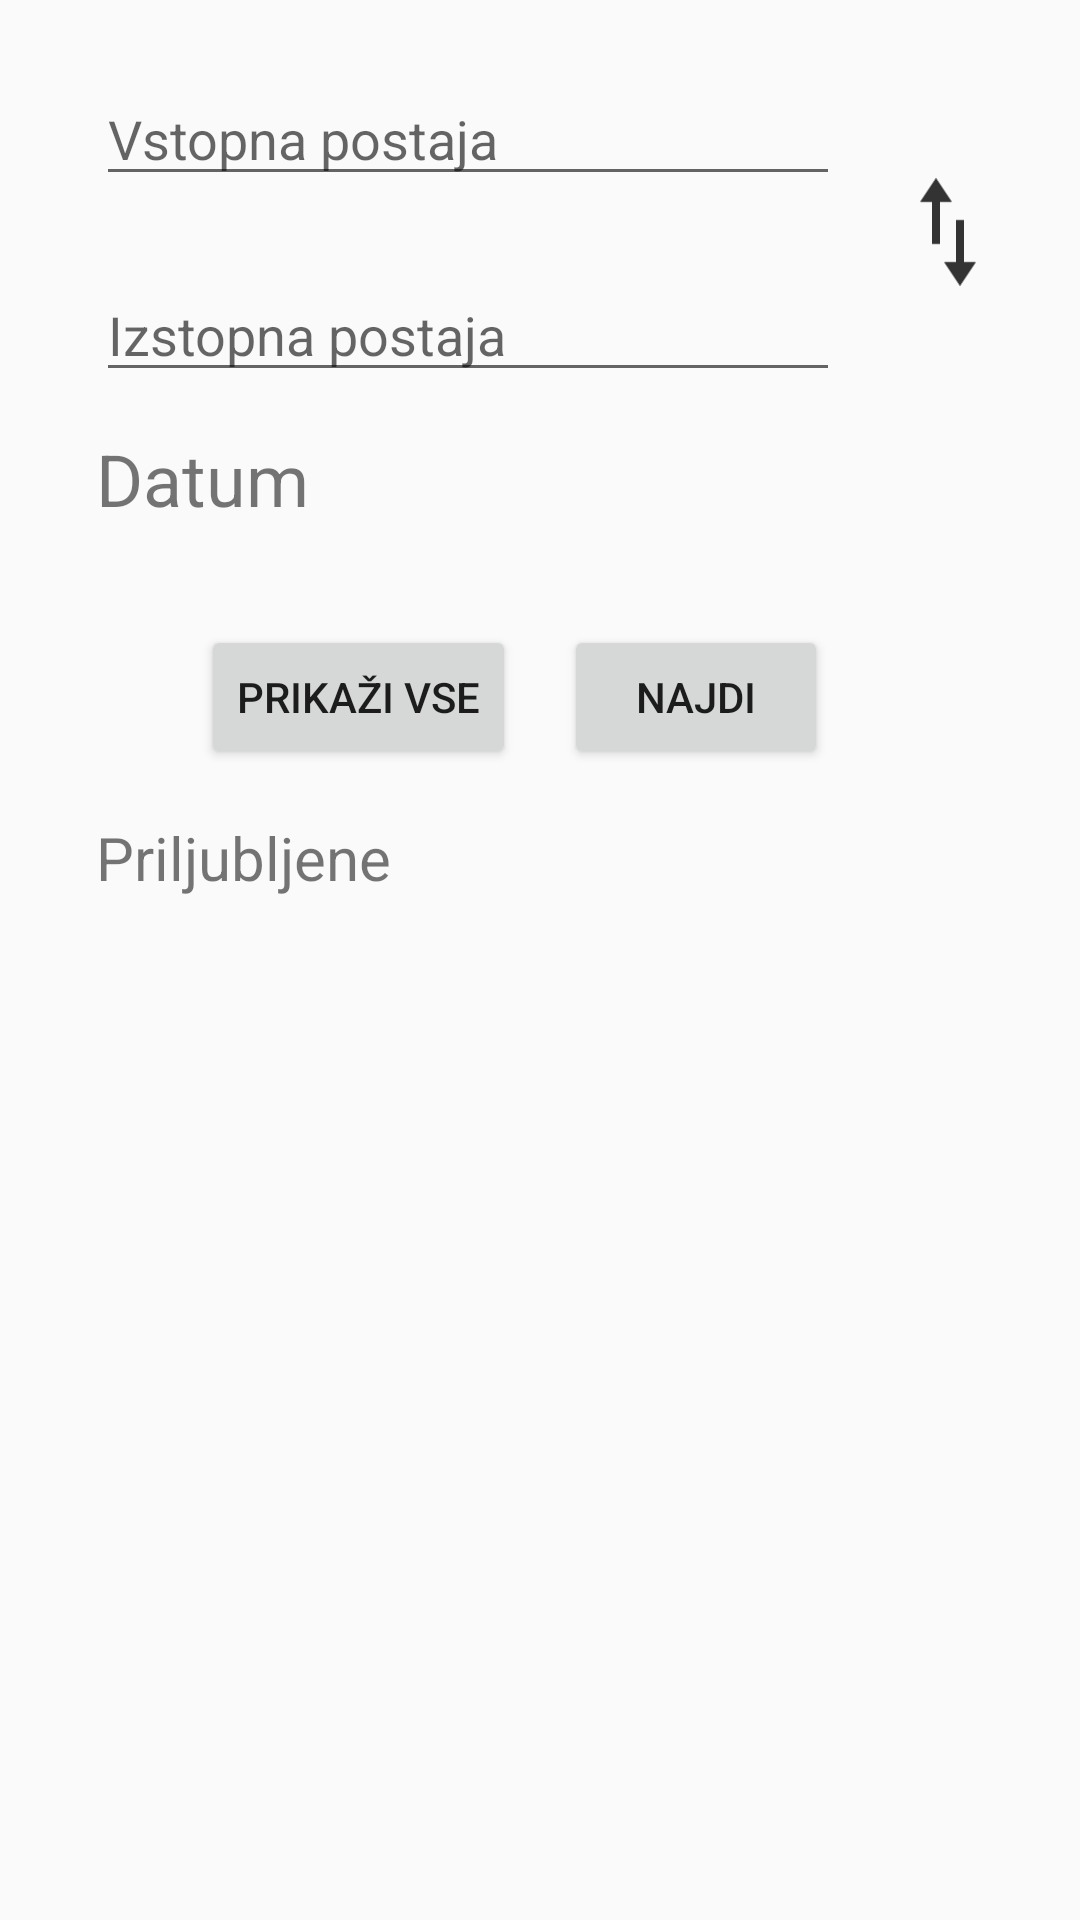

This screen was rendered from an Android layout file. Write that file and the resources it references.
<!-- AndroidManifest.xml: application theme AppTheme -->
<!-- res/layout/activity_main.xml -->
<?xml version="1.0" encoding="utf-8"?>
<android.support.constraint.ConstraintLayout xmlns:android="http://schemas.android.com/apk/res/android"
    xmlns:app="http://schemas.android.com/apk/res-auto"
    xmlns:tools="http://schemas.android.com/tools"
    android:layout_width="match_parent"
    android:layout_height="match_parent"
    android:paddingLeft="32dp"
    android:paddingRight="32dp"
    tools:context=".MainActivity">

    <AutoCompleteTextView
        android:id="@+id/vstopna_vnos"
        android:layout_width="0dp"
        android:layout_height="wrap_content"
        android:layout_marginTop="24dp"
        android:layout_marginEnd="8dp"
        android:layout_marginRight="8dp"
        android:layout_marginBottom="16dp"
        android:hint="@string/entry_station"
        app:layout_constraintBottom_toTopOf="@+id/izstopna_vnos"
        app:layout_constraintEnd_toStartOf="@+id/imageButton"
        app:layout_constraintStart_toStartOf="parent"
        app:layout_constraintTop_toTopOf="parent" />

    <AutoCompleteTextView
        android:id="@+id/izstopna_vnos"
        android:layout_width="0dp"
        android:layout_height="wrap_content"
        android:layout_marginTop="24dp"
        android:layout_marginEnd="24dp"
        android:layout_marginRight="24dp"
        android:hint="@string/exit_station"
        app:layout_constraintEnd_toStartOf="@+id/imageButton"
        app:layout_constraintStart_toStartOf="parent"
        app:layout_constraintTop_toBottomOf="@id/vstopna_vnos" />

    <Button
        android:id="@+id/prikazi_vse"
        android:layout_width="wrap_content"
        android:layout_height="wrap_content"
        android:layout_marginTop="24dp"
        android:layout_marginEnd="8dp"
        android:layout_marginRight="8dp"
        android:onClick="launchShowAll"
        android:text="@string/showAll_button"
        app:layout_constraintEnd_toStartOf="@+id/main_guidelineMid"
        app:layout_constraintTop_toBottomOf="@+id/datum_vnos" />

    <Button
        android:id="@+id/najdi"
        android:layout_width="wrap_content"
        android:layout_height="wrap_content"
        android:layout_marginStart="8dp"
        android:layout_marginLeft="8dp"
        android:text="@string/showSingle_button"
        app:layout_constraintBaseline_toBaselineOf="@+id/prikazi_vse"
        app:layout_constraintStart_toStartOf="@+id/main_guidelineMid" />

    <Button
        android:id="@+id/datum_vnos"
        android:layout_width="wrap_content"
        android:layout_height="wrap_content"
        android:layout_marginStart="8dp"
        android:layout_marginLeft="8dp"
        android:layout_marginTop="12dp"
        android:layout_marginEnd="8dp"
        android:layout_marginRight="8dp"
        android:background="@android:color/transparent"
        android:onClick="setDate"
        android:textSize="22sp"
        android:textStyle="normal"
        app:layout_constraintBaseline_toBaselineOf="@id/datum_textview"
        app:layout_constraintEnd_toEndOf="parent"
        app:layout_constraintStart_toStartOf="parent"
        app:layout_constraintTop_toBottomOf="@+id/izstopna_vnos" />

    <TextView
        android:id="@+id/favorites_textView"
        android:layout_width="wrap_content"
        android:layout_height="wrap_content"
        android:layout_marginTop="16dp"
        android:text="@string/favorites"
        android:textSize="20sp"
        app:layout_constraintStart_toStartOf="parent"
        app:layout_constraintTop_toBottomOf="@+id/prikazi_vse" />

    <ListView
        android:id="@+id/favorites_listview"
        android:layout_width="0dp"
        android:layout_height="0dp"
        android:layout_marginTop="8dp"
        android:layout_marginBottom="8dp"
        app:layout_constraintBottom_toBottomOf="parent"
        app:layout_constraintEnd_toEndOf="parent"
        app:layout_constraintStart_toStartOf="parent"
        app:layout_constraintTop_toBottomOf="@+id/favorites_textView" />

    <TextView
        android:id="@+id/datum_textview"
        android:layout_width="wrap_content"
        android:layout_height="wrap_content"
        android:layout_marginTop="12dp"
        android:layout_marginBottom="8dp"
        android:text="@string/date"
        android:textSize="24sp"
        app:layout_constraintBottom_toBottomOf="@+id/datum_vnos"
        app:layout_constraintStart_toStartOf="parent"
        app:layout_constraintTop_toBottomOf="@+id/izstopna_vnos" />

    <ImageButton
        android:id="@+id/imageButton"
        android:layout_width="wrap_content"
        android:layout_height="wrap_content"
        android:layout_marginStart="16dp"
        android:layout_marginLeft="16dp"
        android:layout_marginTop="8dp"

        android:layout_marginBottom="8dp"
        android:background="@android:color/transparent"
        android:onClick="swapStations"
        android:scaleType="center"
        android:scaleY="1.5"
        android:src="@drawable/swap_arrows_vertical"
        app:layout_constraintBottom_toBottomOf="@+id/izstopna_vnos"
        app:layout_constraintEnd_toEndOf="parent"
        app:layout_constraintStart_toEndOf="@+id/vstopna_vnos"
        app:layout_constraintTop_toTopOf="@+id/vstopna_vnos" />

    <android.support.constraint.Guideline
        android:id="@+id/main_guidelineMid"
        android:layout_width="wrap_content"
        android:layout_height="wrap_content"
        android:orientation="vertical"
        app:layout_constraintGuide_percent="0.5" />

</android.support.constraint.ConstraintLayout>
<!-- resources referenced by this layout -->
<resources>
  <!-- drawable swap_arrows_vertical (drawable-anydpi) -->
  <vector xmlns:android="http://schemas.android.com/apk/res/android"
      android:width="24dp"
      android:height="24dp"
      android:viewportWidth="18"
      android:viewportHeight="18"
      android:tint="#333333">
      <group
          android:translateX="-3"
          android:translateY="-3">
          <path
              android:fillColor="#FF000000"
              android:pathData="M16,17.01V10h-2v7.01h-3L15,21l4,-3.99h-3zM9,3L5,6.99h3V14h2V6.99h3L9,3z" />
      </group>
  </vector>
  <string name="date">Datum</string>
  <string name="entry_station">Vstopna postaja</string>
  <string name="exit_station">Izstopna postaja</string>
  <string name="favorites">Priljubljene</string>
  <string name="showAll_button">Prikaži vse</string>
  <string name="showSingle_button">Najdi</string>
  <style name="AppTheme" parent="Theme.AppCompat.Light.DarkActionBar">
          
          <item name="colorPrimary">@color/colorPrimary</item>
          <item name="colorPrimaryDark">@color/colorPrimaryDark</item>
          <item name="colorAccent">@color/colorAccent</item>
      </style>
  <color name="colorPrimary">#033688</color>
  <color name="colorPrimaryDark">#033688</color>
  <color name="colorAccent">#FFAE00</color>
</resources>
